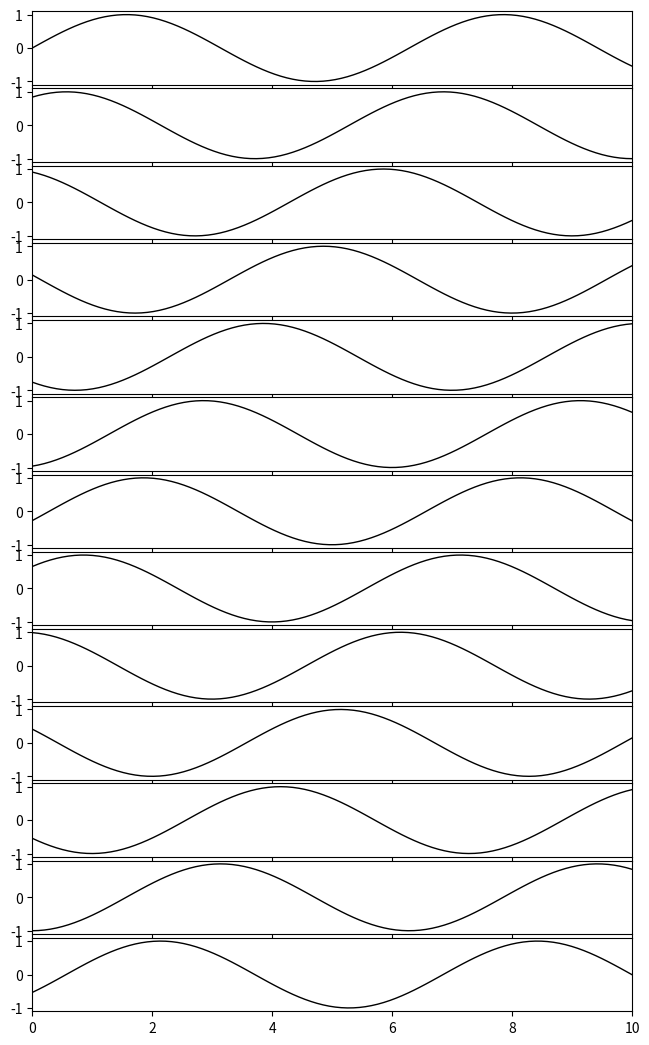

Generate this figure with matplotlib:
import matplotlib.pyplot as plt
import numpy as np

# Example data
x = np.linspace(0, 10, 100)
ys = [np.sin(x + i) for i in range(13)]

# Create figure and axes
fig, axes = plt.subplots(
    nrows=13, ncols=1,
    figsize=(6, 10),
    sharex=True,
    constrained_layout=False
)

# Adjust spacing between subplots
plt.subplots_adjust(hspace=0.05, left=0, right=1, top=1, bottom=0)

# Plot each subplot
for ax, y in zip(axes, ys):
    ax.plot(x, y, color='black', linewidth=1)
    ax.set_xlim(x.min(), x.max())

    # Remove all borders and ticks
    # ax.axis('off')

# # Optional: remove outer figure border
# for spine in fig.spines.values():
#     spine.set_visible(False)

plt.show()
